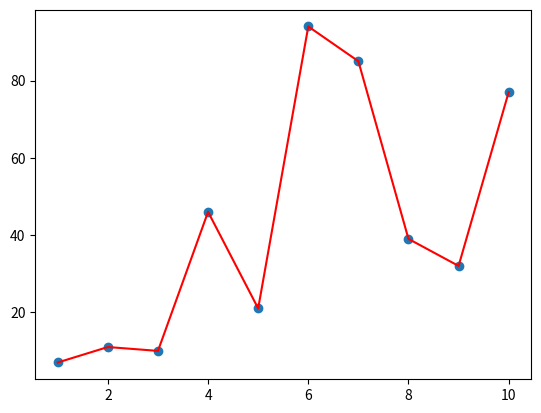

This figure's Python source:
import matplotlib.pyplot as plt
import random
xs = []
ys = []
random.seed(2)
for i in range(10):
    x = i + 1
    y = random.randint(0, 100)
    xs.append(x)
    ys.append(y)

print(xs)
print(ys)


plt.scatter(xs, ys)
plt.plot(xs, ys, color='red')
plt.show()
